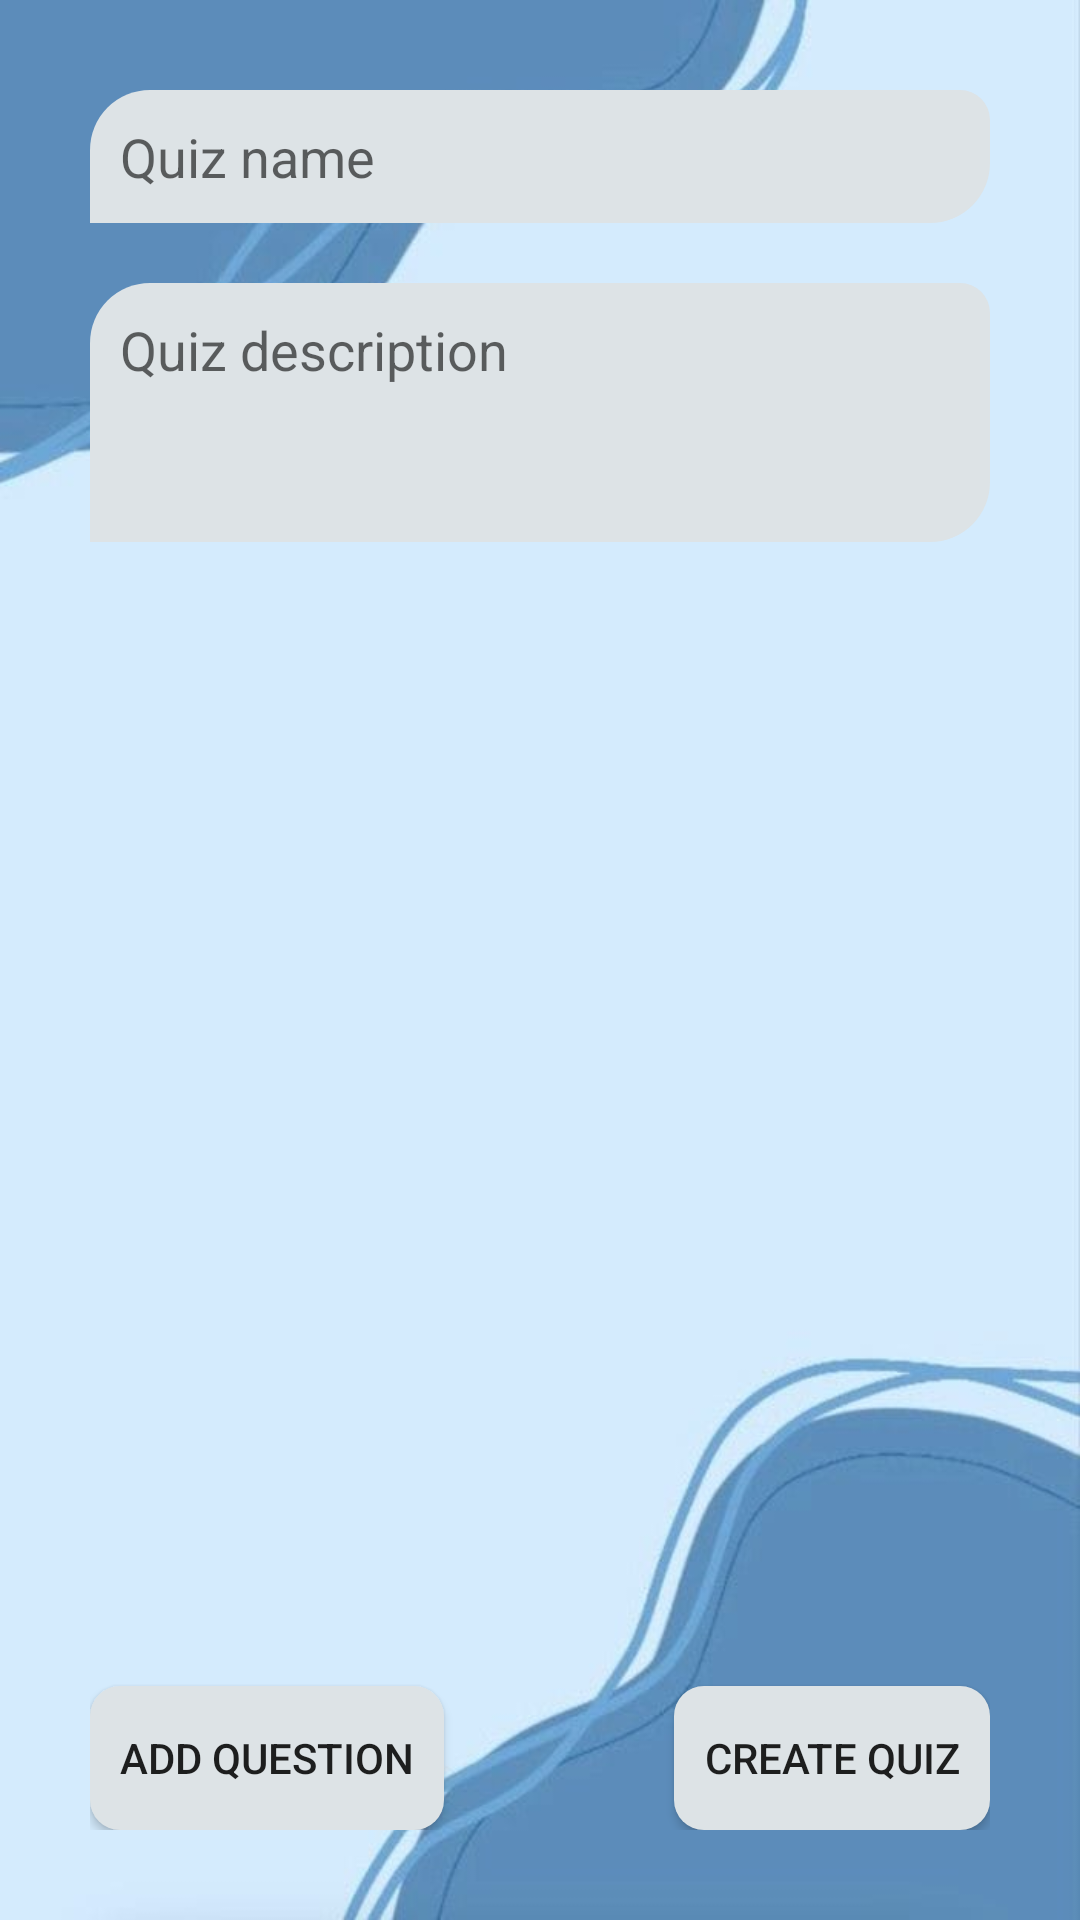

This screen was rendered from an Android layout file. Write that file and the resources it references.
<!-- AndroidManifest.xml: application theme Theme.QuizTesting -->
<!-- res/layout/create.xml -->
<?xml version="1.0" encoding="utf-8"?>
<androidx.constraintlayout.widget.ConstraintLayout xmlns:android="http://schemas.android.com/apk/res/android"
    xmlns:app="http://schemas.android.com/apk/res-auto"
    xmlns:tools="http://schemas.android.com/tools"
    android:layout_width="match_parent"
    android:layout_height="match_parent"
    android:padding="30dp"
    android:orientation="vertical"
    android:background="@drawable/mindfizz_backg_test">

    <EditText
        android:id="@+id/etName"
        android:layout_width="300dp"
        android:layout_height="wrap_content"
        android:hint="@string/quiz_name"
        app:layout_constraintEnd_toEndOf="parent"
        app:layout_constraintHorizontal_bias="0.495"
        app:layout_constraintStart_toStartOf="parent"
        app:layout_constraintTop_toTopOf="parent"
        tools:ignore="MissingConstraints"
        android:autofillHints=""
        android:background="@drawable/main_text"
        android:padding="10dp"/>

    <EditText
        android:id="@+id/etmDescription"
        android:layout_width="300dp"
        android:layout_height="wrap_content"
        android:ems="10"
        android:gravity="start|top"
        android:hint="@string/quiz_description"
        android:inputType="textMultiLine"
        android:lines="3"
        app:layout_constraintEnd_toEndOf="parent"
        app:layout_constraintStart_toStartOf="parent"
        app:layout_constraintTop_toBottomOf="@+id/etName"
        app:layout_constraintVertical_chainStyle="packed"
        android:layout_marginTop="20dp"
        android:background="@drawable/main_text"
        android:padding="10dp" />

    <androidx.recyclerview.widget.RecyclerView
        android:id="@+id/rwQuestions"
        android:layout_width="300dp"
        android:layout_height="0dp"
        android:layout_marginTop="20dp"
        android:layout_marginBottom="20dp"
        app:layout_constraintBottom_toTopOf="@+id/btAddQuestion"
        app:layout_constraintEnd_toEndOf="parent"
        app:layout_constraintHorizontal_bias="0.49"
        app:layout_constraintStart_toStartOf="parent"
        app:layout_constraintTop_toBottomOf="@+id/etmDescription"
        tools:ignore="MissingConstraints"
        tools:itemCount="5" />

    <Button
        android:id="@+id/btAddQuestion"
        android:layout_width="wrap_content"
        android:layout_height="wrap_content"
        android:text="Add question"
        app:layout_constraintBottom_toBottomOf="parent"
        app:layout_constraintStart_toStartOf="parent"
        android:background="@drawable/button"
        android:padding="10dp"/>

    <Button
        android:id="@+id/btCreateQuiz"
        android:layout_width="wrap_content"
        android:layout_height="wrap_content"
        android:text="Create quiz"
        app:layout_constraintBottom_toBottomOf="parent"
        app:layout_constraintEnd_toEndOf="parent"
        android:background="@drawable/button"
        android:padding="10dp" />

</androidx.constraintlayout.widget.ConstraintLayout>
<!-- resources referenced by this layout -->
<resources>
  <!-- drawable button (drawable) -->
  <?xml version="1.0" encoding="utf-8"?>
  <shape xmlns:android="http://schemas.android.com/apk/res/android">
      <corners android:topLeftRadius="10dp"
          android:bottomRightRadius="10dp"
          android:topRightRadius="10dp"
          android:bottomLeftRadius="10dp"/>
  
      <solid android:color="@color/element_background"/>
  </shape>
  <!-- drawable main_text (drawable) -->
  <?xml version="1.0" encoding="utf-8"?>
  <shape xmlns:android="http://schemas.android.com/apk/res/android">
      <corners android:topLeftRadius="20dp"
          android:bottomRightRadius="20dp"
          android:topRightRadius="10dp"
          android:bottomLeftRadius="0dp"/>
  
      <solid android:color="@color/element_background"/>
  </shape>
  <!-- drawable mindfizz_backg_test: jpg bitmap (drawable, 20506 bytes) -->
  <string name="quiz_description">Quiz description</string>
  <string name="quiz_name">Quiz name</string>
  <style name="Theme.QuizTesting" parent="android:Theme.Material.Light.NoActionBar">
          
          <item name="android:windowBackground">@drawable/mindfizz_backg_test</item>
      </style>
  <color name="element_background">#dde3e6</color>
</resources>
